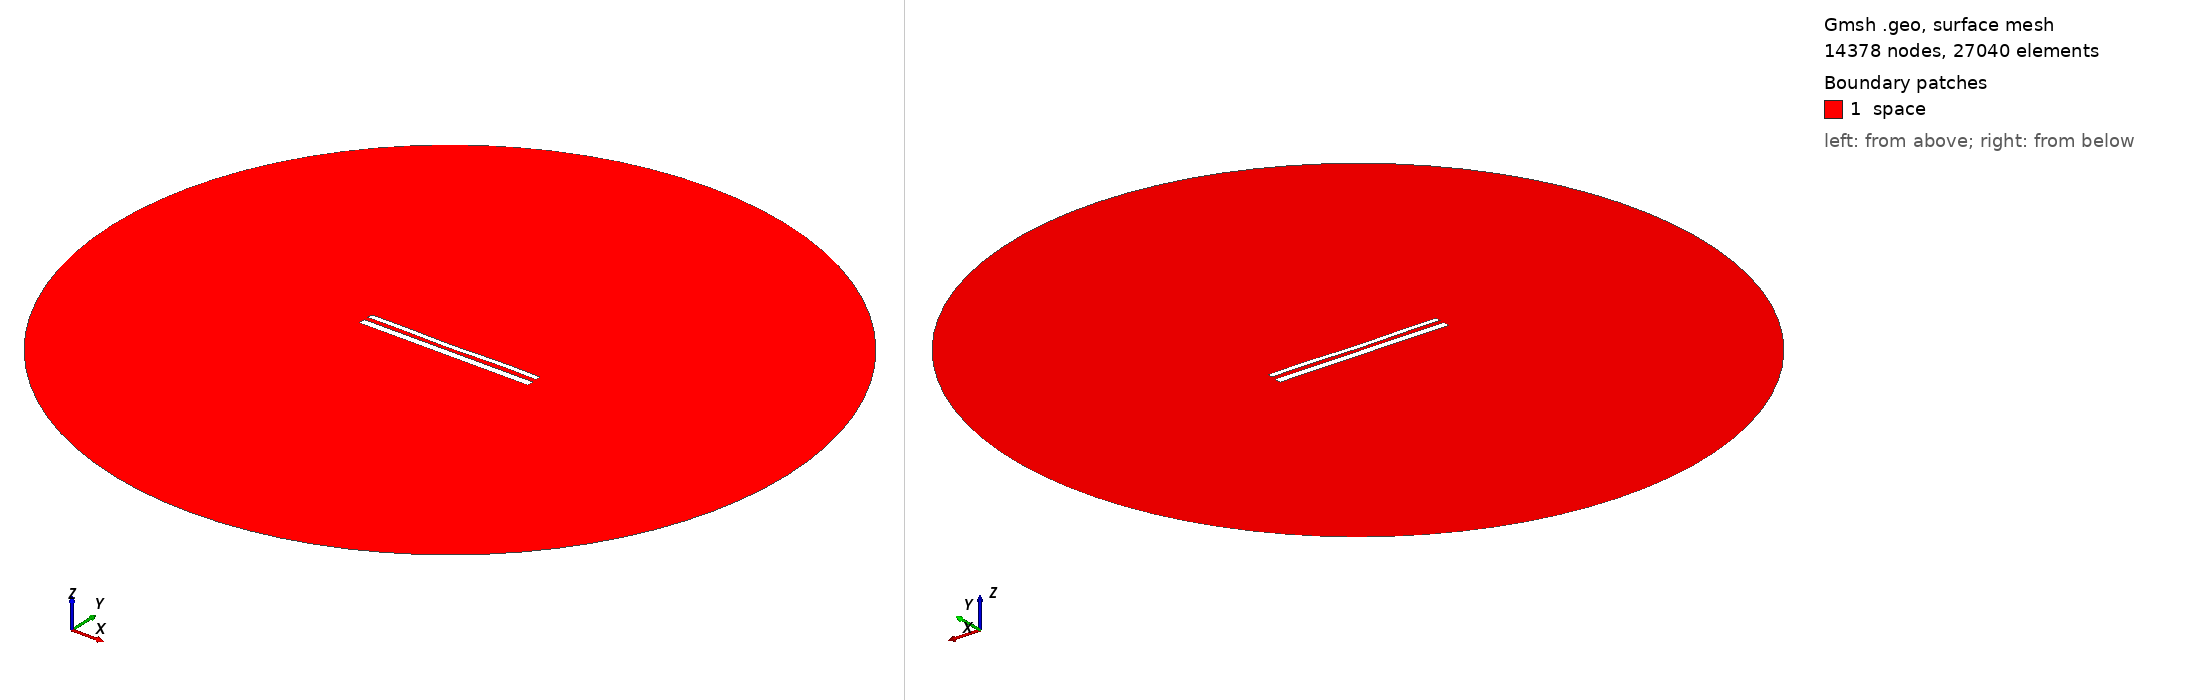

Gmsh geometry script, surface-meshed: 14378 nodes, 27040 surface elements. Boundary patches (legend numbers): 1 space. Left view from above one corner, right view from below the opposite corner. Legend entries are the model's physical surfaces. The drawing asked Gmsh for element sizes between 1% and 20% of the model's largest extent; the script's own settings can give other sizes.

=== 12260.geo (drawn) ===
//---------------------------------------
// Geometry kernel
//---------------------------------------

SetFactory("OpenCASCADE");



//---------------------------------------
// Parameters of the geometry
//---------------------------------------

// Overetch of the upper plate
overetch = 0.375;

// Distance between the plates
distance = 2.5;

// Discretization over the x axis (for the deformation)
nx = 50; 

// Length of the plate
L = 100 - overetch; 

// Number of modes
n = 4; 

// 1st mode coefficient
coeff(1) = 0.07499999999999998;
beta(1) = 0.596864 * 3.1415926535 / L;

// 2nd mode coefficient
coeff(2) = -0.15;
beta(2) = 1.49418 * 3.1415926535 / L;

// 3rd mode coefficient
coeff(3) = -0.075;
beta(3) = 2.50025 * 3.1415926535 / L;

// 4th mode coefficient
coeff(4) = 0.15;
beta(4) = 3.49999 * 3.1415926535 / L;



//---------------------------------------
// Upper plate (deformed rectangle)
//---------------------------------------

// Coordiantes of the upper plate
xmin = -50;
xmax = 50 - overetch;

// Height of the upper plate
yheight = 4 - 2 * overetch;

// Indexes of the points
UpperID[] = {};
LowerID[] = {};
LeftID[] = {};
RightID[] = {};

// Point index
p = 1;

// Horizontal edges
For i In {1:nx}
    x = xmin + (i-1)*(xmax - xmin)/(nx-1);

    y_bottom = distance / 2 + overetch;
    For j In {1:n}
        C = (Cosh(beta(j)*L) + Cos(beta(j)*L)) / (Sinh(beta(j)*L) + Sin(beta(j)*L));
        y_bottom  = y_bottom + coeff(j) * (Cosh(beta(j)*(x+50)) - Cos(beta(j)*(x+50)) - C * (Sinh(beta(j)*(x+50)) - Sin(beta(j)*(x+50))));
    EndFor

    y_top = y_bottom + yheight;

    Point(p) = {x, y_top, 0, 1.0};
    UpperID[i] = p;
    p = p + 1;

    Point(p) = {x, y_bottom, 0, 1.0};
    LowerID[i] = p;
    p = p + 1;
EndFor

// Create point lists
UpperPts[] = {}; LowerPts[] = {};
For i In {1:nx}
  UpperPts[] += {UpperID[i]};
  LowerPts[] += {LowerID[i]};
EndFor

// Build splines
Spline(1) = {UpperPts[]};
Spline(2) = {LowerPts[]};
Line(3) = {LowerPts[nx-1], UpperPts[nx-1]};
Line(4) = {LowerPts[0], UpperPts[0]};

// Build the plane surface
Curve Loop(1) = {2, 3, -1, -4};
Plane Surface(1) = {1};



//---------------------------------------
// Lower plate (rectangle)
//---------------------------------------

// Vertices
Point(1001) = {-50, -1, 0, 1.0};
Point(1002) = { 50, -1, 0, 1.0};
Point(1003) = { 50,  -5, 0, 1.0};
Point(1004) = {-50,  -5, 0, 1.0};

// Edges
Line(5) = {1001, 1002};
Line(6) = {1002, 1003};
Line(7) = {1003, 1004};
Line(8) = {1004, 1001};

// Plane surface
Line Loop(2) = {5, 6, 7, 8};
Plane Surface(2) = {2}; 



//---------------------------------------
// Outer (fictious) boundary
//---------------------------------------

// Points
Point(1005) = {0, 0, 0};       // Center
Point(1006) = {200, 0, 0};     // Start point
Point(1007) = {0, 200, 0};     // 90 degrees
Point(1008) = {-200, 0, 0};    // 180 degrees
Point(1009) = {0, -200, 0};    // 270 degrees

// Circle arcs (each needs start, center, end)
Circle(9) = {1006, 1005, 1007};
Circle(10) = {1007, 1005, 1008};
Circle(11) = {1008, 1005, 1009};
Circle(12) = {1009, 1005, 1006};

// Plane surface for the entire domain
Curve Loop(3) = {9, 10, 11, 12};
Surface(3) = {3};

// Subtract the plates from the whole domain to obtain the actual domain where we want to solve the equations
BooleanDifference{ Surface{3}; Delete; }{ Surface{1}; Surface{2}; Delete; }




//---------------------------------------
// Transfinite Lines/Curves
//---------------------------------------

// Set the number of points on the boundaries
r = 7;

// Plates
Transfinite Curve {1, 2} = 50*r Using Progression 1;
Transfinite Curve {3, 4} = 2*r Using Progression 1;
Transfinite Line {5, 7} = 50*r Using Progression 1;
Transfinite Line {6, 8} = 2*r Using Progression 1;

// Outer boundary
Transfinite Line {9, 10, 11, 12} = 20 Using Progression 1;



//---------------------------------------
// Physical groups
//---------------------------------------                

// Physical curves (boundaries)
Physical Line("force_segment", 10) = {2};
Physical Line("upper_plate", 11) = {1, 3, 4};
Physical Line("lower_plate", 12) = {5, 6, 7, 8};
Physical Line("boundary", 20) = {9, 10, 11, 12};

// Physical Surfaces
Physical Surface("space", 30) = {3};



//---------------------------------------
// 6. Generate the Mesh
//---------------------------------------

// 2D mesh generation
Mesh 2;
